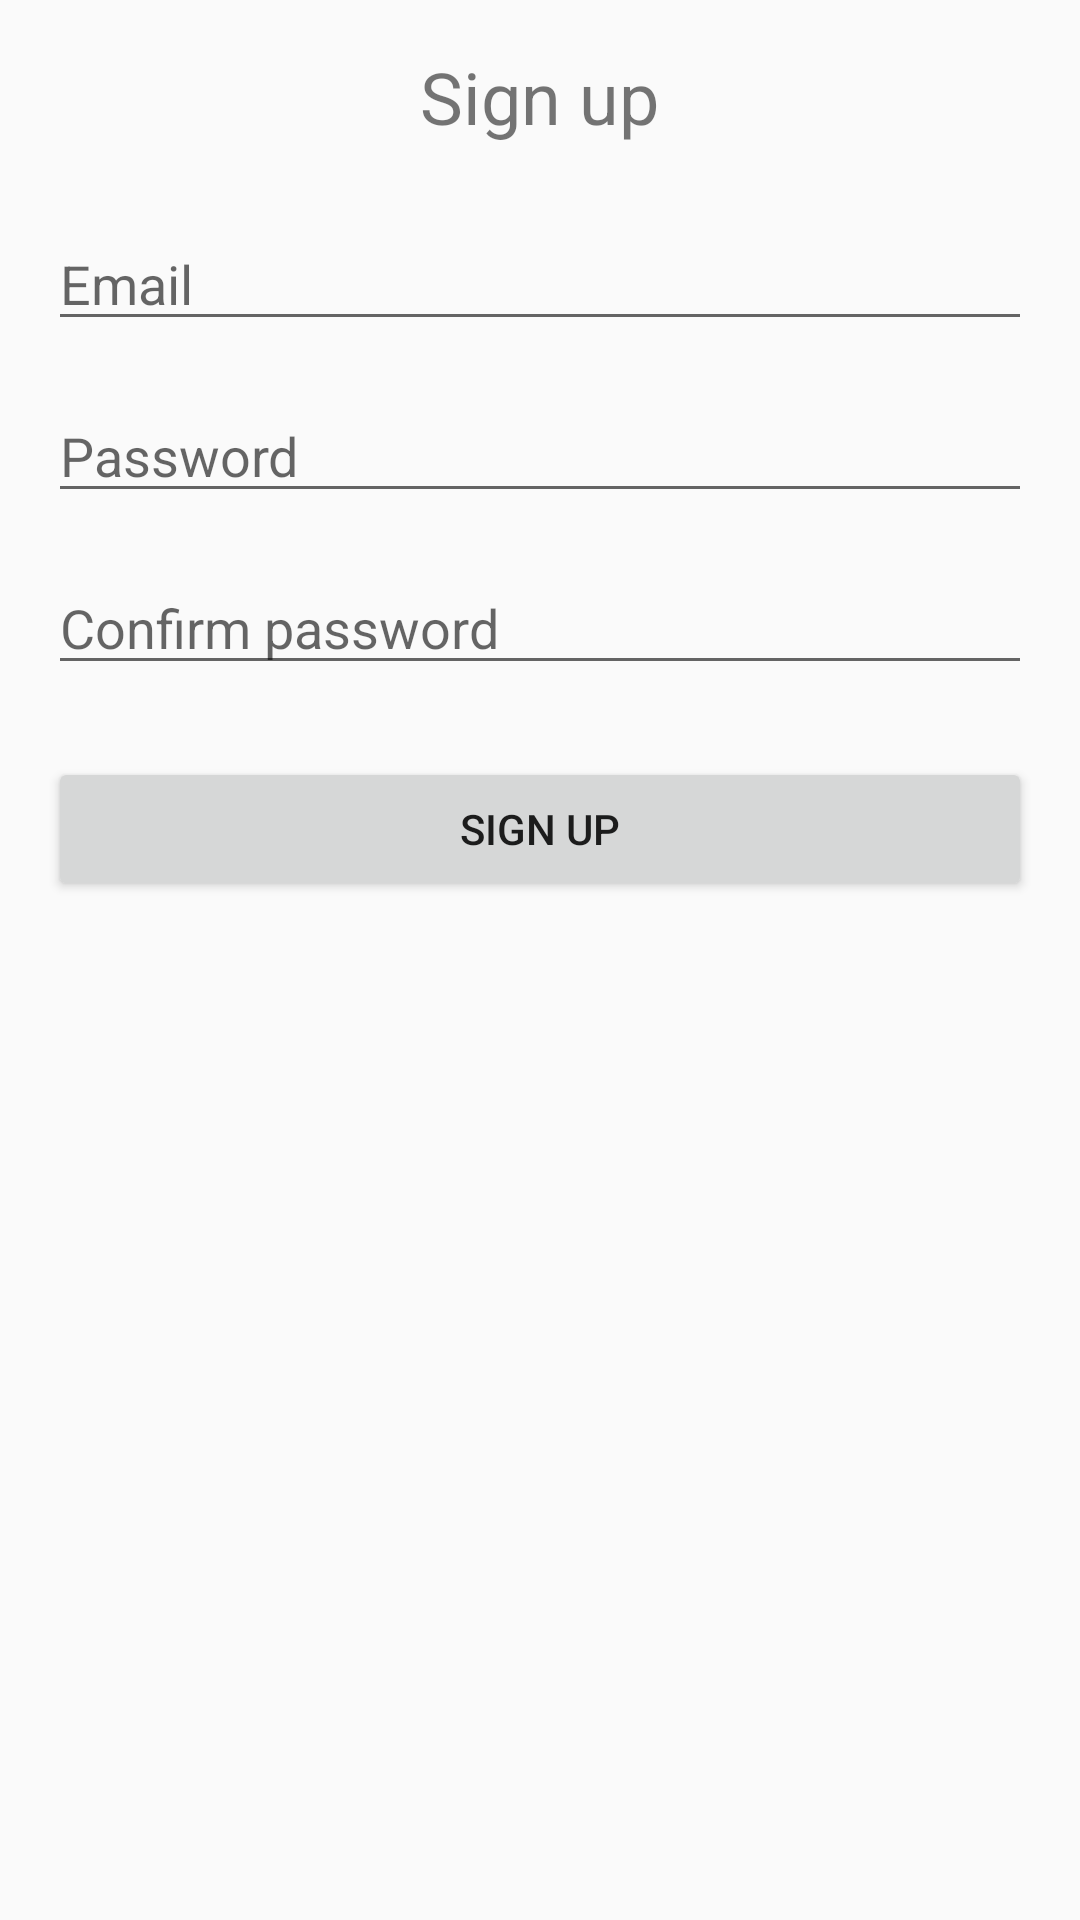

This screen was rendered from an Android layout file. Write that file and the resources it references.
<!-- AndroidManifest.xml: application theme AppTheme -->
<!-- res/layout/activity_sign_up.xml -->
<?xml version="1.0" encoding="utf-8"?>
<LinearLayout xmlns:android="http://schemas.android.com/apk/res/android"
    android:layout_width="match_parent"
    android:layout_height="match_parent"
    android:orientation="vertical"
    android:padding="16dp">

    <TextView
        android:layout_width="wrap_content"
        android:layout_height="wrap_content"
        android:text="@string/sign_up"
        android:textSize="24sp"
        android:layout_gravity="center"
        android:layout_marginBottom="24dp"/>

    <EditText
        android:id="@+id/usernameInput"
        android:layout_width="match_parent"
        android:layout_height="wrap_content"
        android:hint="@string/email"
        android:inputType="text"
        android:layout_marginBottom="16dp"/>

    <EditText
        android:id="@+id/passwordInput"
        android:layout_width="match_parent"
        android:layout_height="wrap_content"
        android:hint="@string/password"
        android:inputType="textPassword"
        android:layout_marginBottom="16dp"/>

    <EditText
        android:id="@+id/confirmPasswordInput"
        android:layout_width="match_parent"
        android:layout_height="wrap_content"
        android:hint="@string/confirm_password"
        android:inputType="textPassword"
        android:layout_marginBottom="24dp"/>

    <Button
        android:layout_width="match_parent"
        android:layout_height="wrap_content"
        android:text="@string/sign_up"
        android:onClick="onSignUpTapped"/>

</LinearLayout>
<!-- resources referenced by this layout -->
<resources>
  <string name="confirm_password">Confirm password</string>
  <string name="email">Email</string>
  <string name="password">Password</string>
  <string name="sign_up">Sign up</string>
  <style name="AppTheme" parent="Theme.AppCompat.Light.DarkActionBar">
          
          <item name="colorPrimary">@color/colorPrimary</item>
          <item name="colorPrimaryDark">@color/colorPrimaryDark</item>
          <item name="colorAccent">@color/colorAccent</item>
      </style>
  <!-- not gathered from this repository: default colours our renderer supplied (Android Studio template values) -->
  <color name="colorPrimary">#FF6200EE</color>
  <color name="colorPrimaryDark">#FF3700B3</color>
  <color name="colorAccent">#FF03DAC5</color>
</resources>
